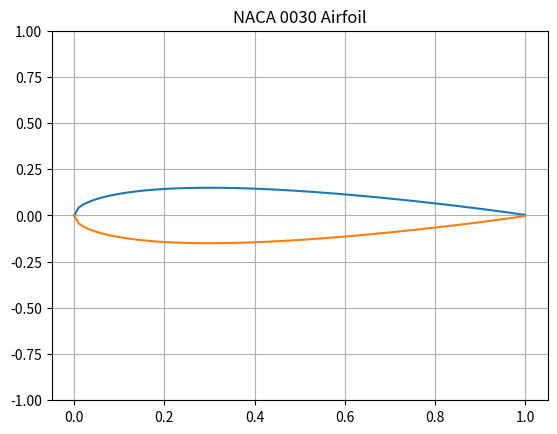

Generate this figure with matplotlib:
# %%

from matplotlib import pyplot as plt
import numpy as np

t = 0.30
x = np.linspace(0, 1, 100)
y = 5 * t * (0.2969 * np.sqrt(x) - 0.1260 * x - 0.3516 *
             x ** 2 + 0.2843 * x ** 3 - 0.1015 * x ** 4)

plt.plot(x, y)
plt.plot(x, -y)
plt.ylim(-1, 1)
plt.grid()
plt.title("NACA 0030 Airfoil")
